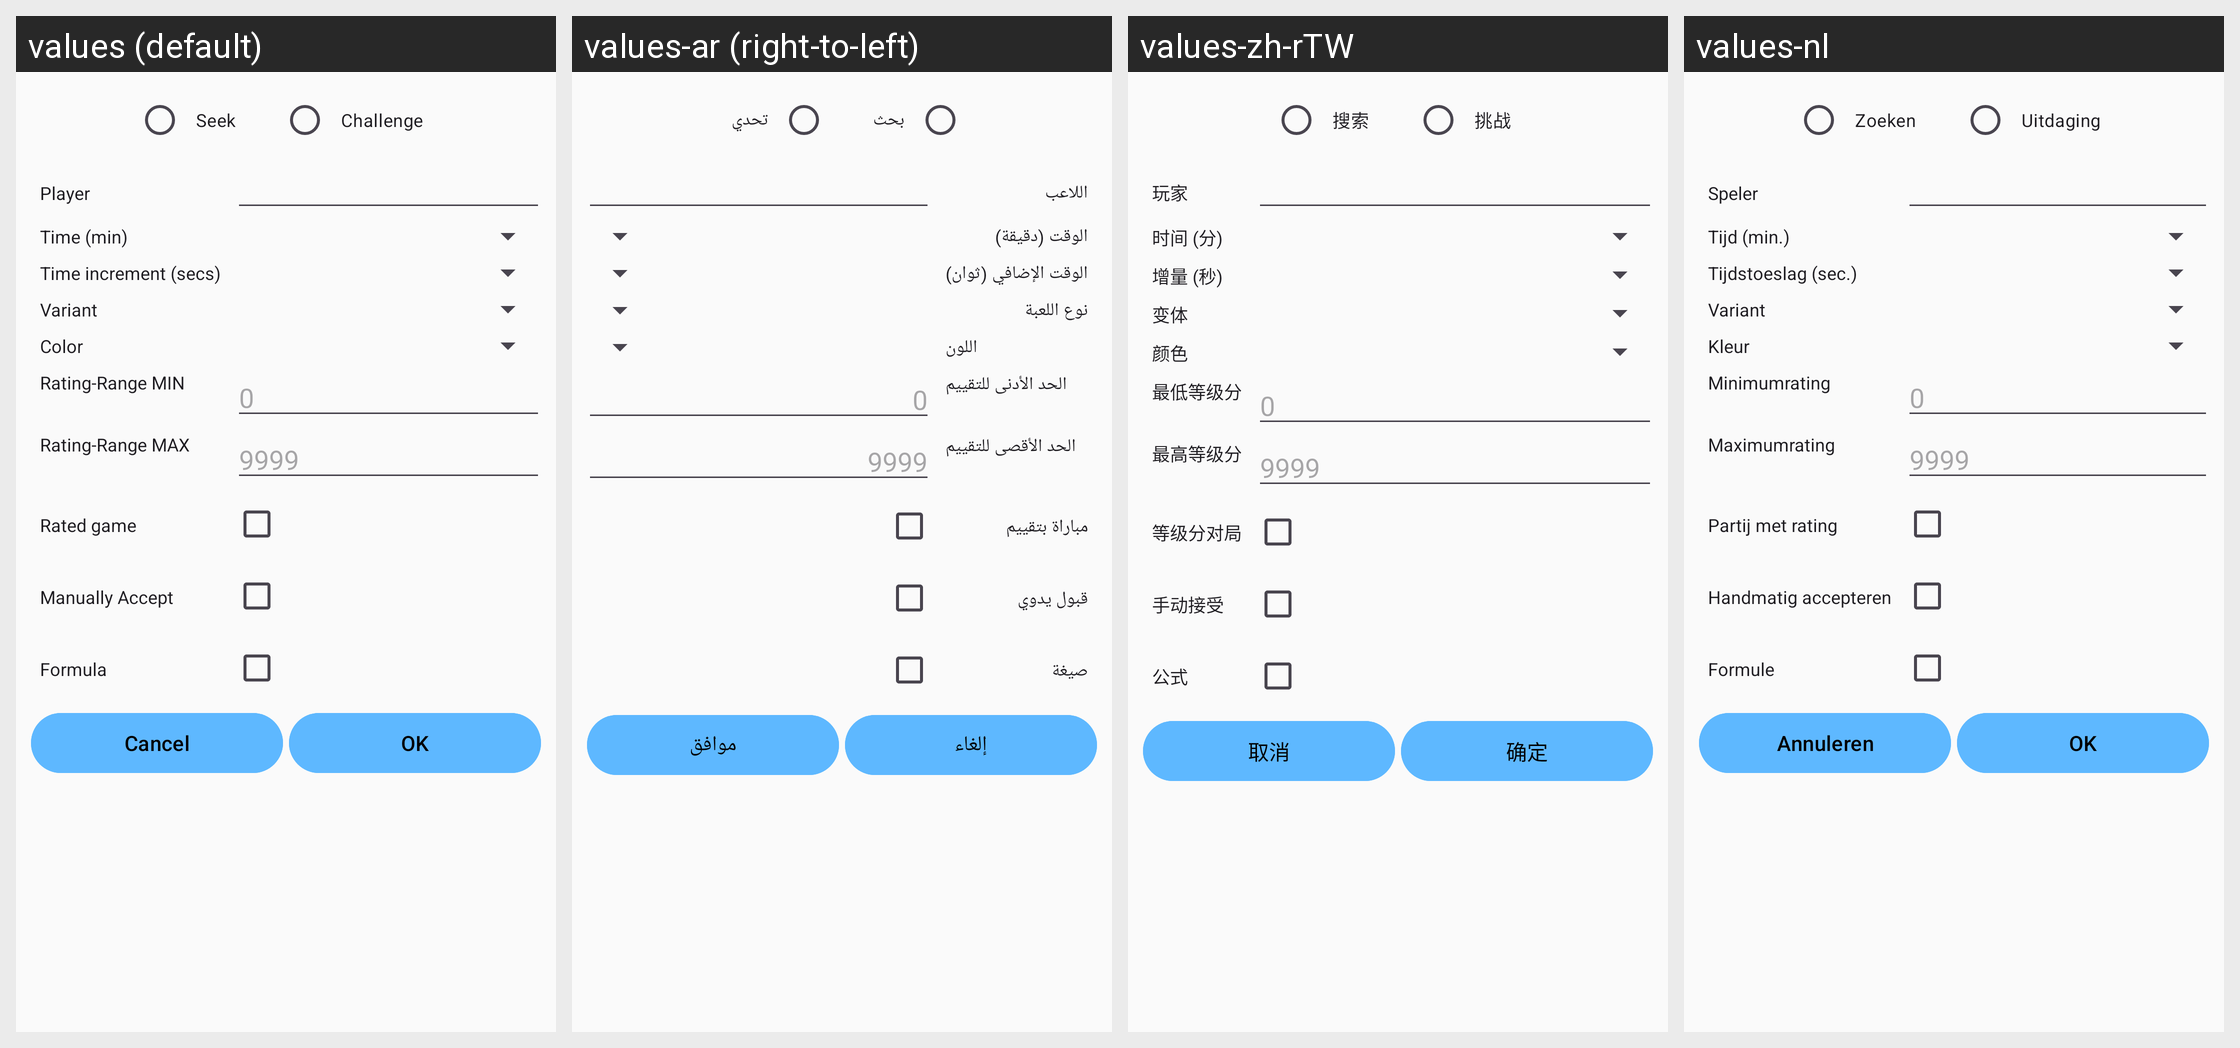

The Android screen above is rendered under several locales of the same app. Produce the string resources it draws, with the default and per-locale values.
Android screen res/layout/ics_match.xml rendered under 4 locales, left to right: values (default), values-ar (right-to-left), values-zh-rTW, values-nl. Device: Nexus 5 (rendered at 1080×1920; each locale shown at half size, 540×960, under a caption strip naming it); theme ChessTheme.
Other locales in the repository, not shown: values-de, values-es, values-fa, values-fr, values-it, values-pt, values-ro, values-ru, values-tr, values-zh.
Strings drawn on this screen, with the default value and each locale's value (text and hints the layout hard-codes, and strings that could not be matched under every locale, appear in the picture but are not listed):

ics_seekformula
  values: Formula
  values-ar: صيغة
  values-zh-rTW: 公式
  values-nl: Formule

button_cancel
  values: Cancel
  values-ar: إلغاء
  values-zh-rTW: 取消
  values-nl: Annuleren
